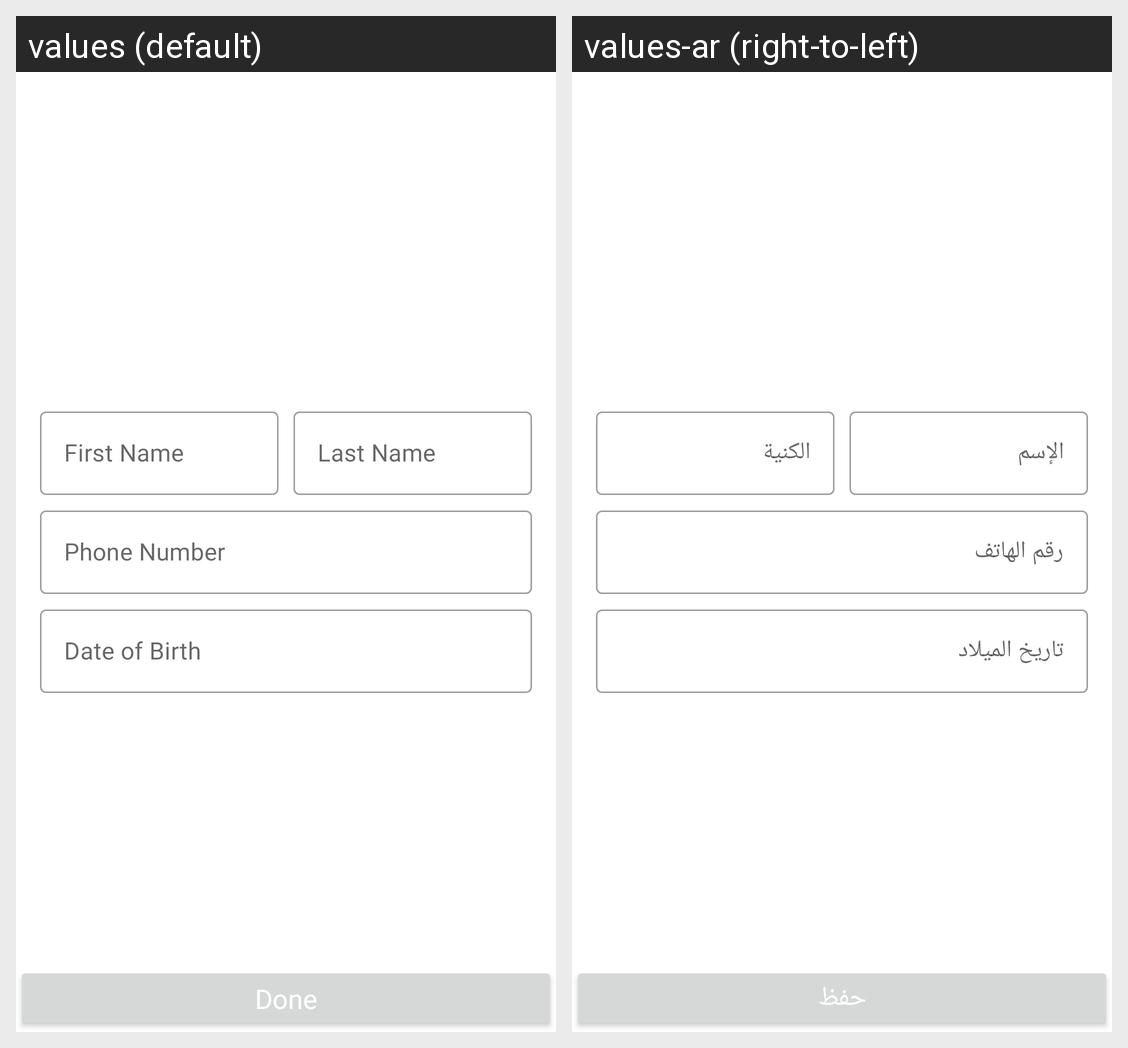

Here is an Android app screen in its default locale and in the app's own translations. Write out the translated-string differences for the strings that appear on this screen.
Android screen res/layout/fragment_edit_profile.xml rendered under 2 locales, left to right: values (default), values-ar (right-to-left). Device: Nexus 5 (rendered at 1080×1920; each locale shown at half size, 540×960, under a caption strip naming it); theme AppTheme.
Strings drawn on this screen, with the default value and each locale's value (text and hints the layout hard-codes, and strings that could not be matched under every locale, appear in the picture but are not listed):

first_name
  values: First Name
  values-ar: الإسم

phone_number
  values: Phone Number
  values-ar: رقم الهاتف

done
  values: Done
  values-ar: حفظ
